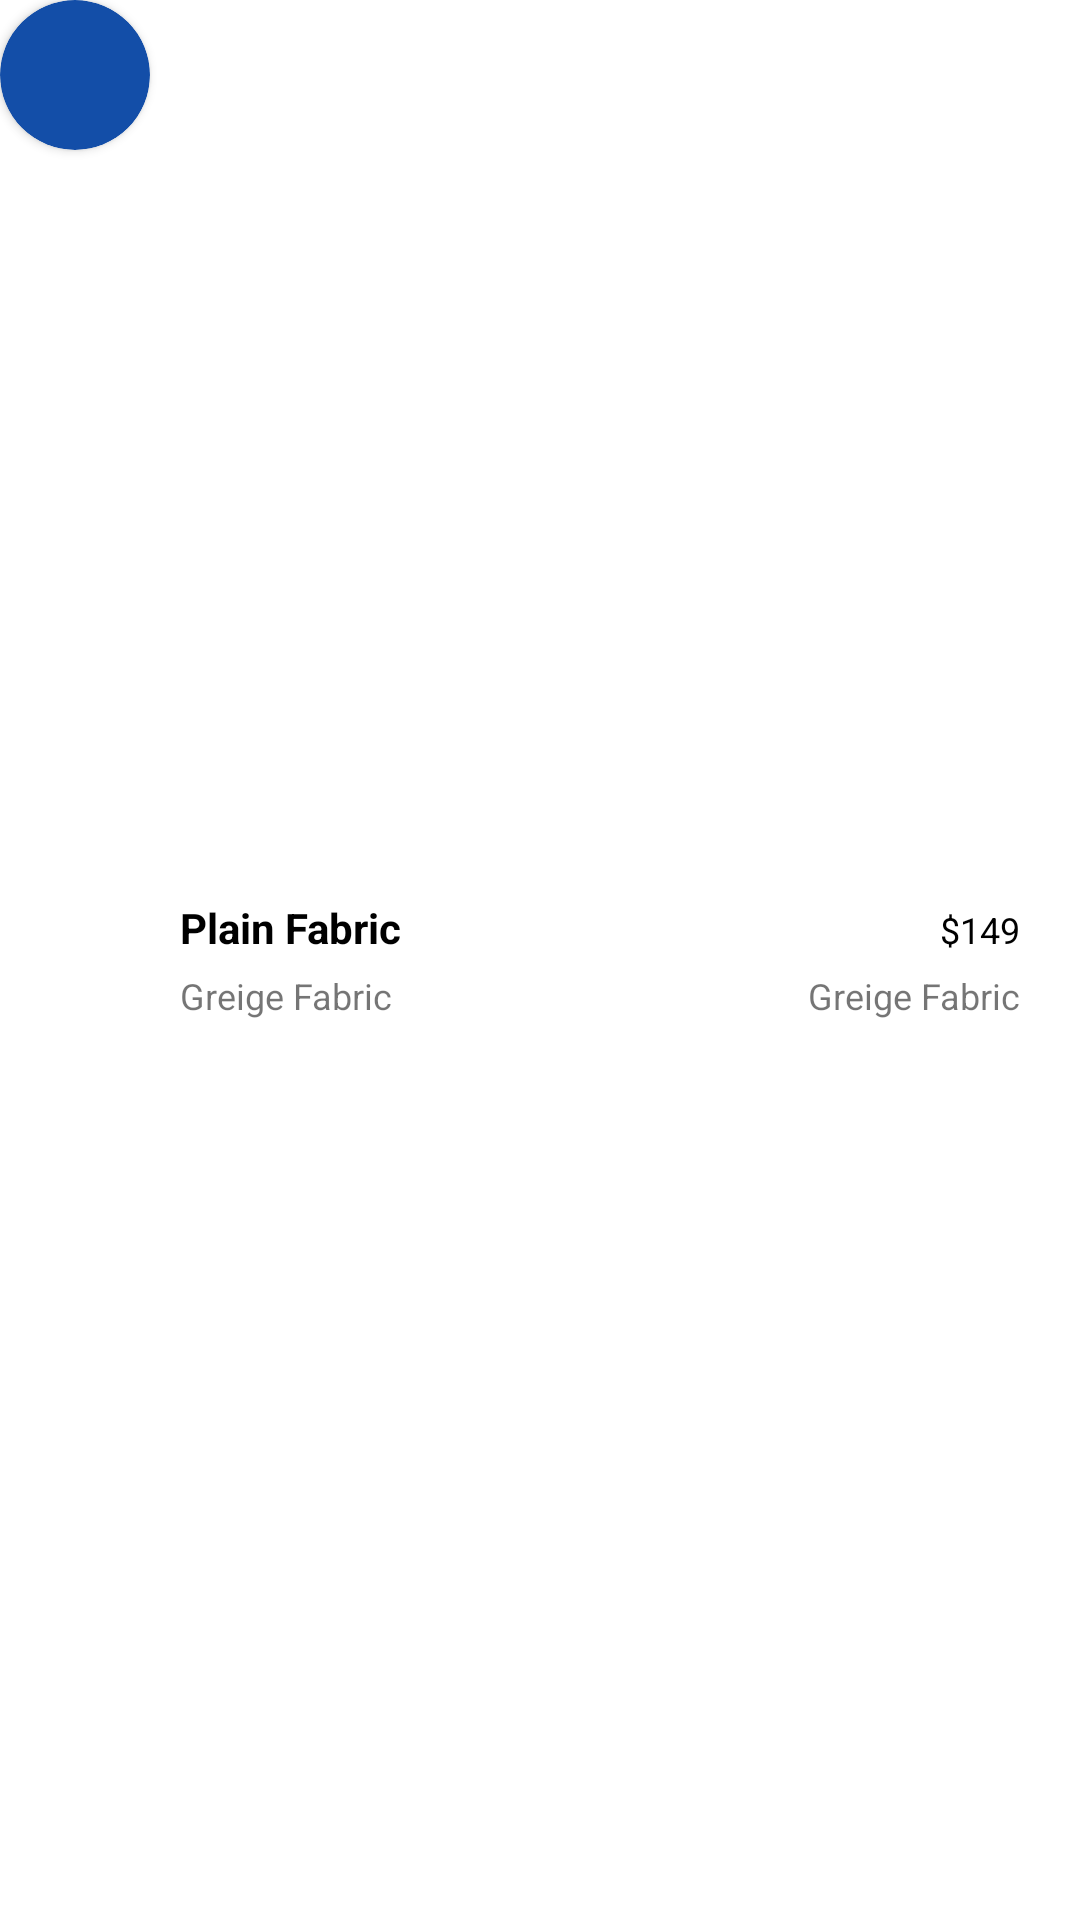

Reconstruct the res/layout file that produces this screen, plus the resources it refers to.
<!-- AndroidManifest.xml: application theme Theme.SodabazApplication -->
<!-- res/layout/dashboardcard.xml -->
<?xml version="1.0" encoding="utf-8"?>
<LinearLayout xmlns:android="http://schemas.android.com/apk/res/android"
    android:layout_width="match_parent"
    xmlns:app="http://schemas.android.com/apk/res-auto"
    android:orientation="horizontal"
    android:layout_marginLeft="15dp"
    android:layout_marginTop="15dp"
    android:layout_marginBottom="10dp"
    android:layout_height="wrap_content">
         <androidx.cardview.widget.CardView
             android:layout_width="50dp"
             app:cardCornerRadius="25dp"
             android:backgroundTint="@color/cardbgcolor"
             android:layout_height="50dp">
             <ImageView
                 android:layout_width="match_parent"
                 android:layout_height="match_parent"
                 android:scaleType="fitXY"
                 android:id="@+id/cardimage1"/>
         </androidx.cardview.widget.CardView>
<LinearLayout
    android:layout_width="match_parent"
    android:layout_height="wrap_content"
android:layout_gravity="center_vertical"
    android:layout_marginLeft="10dp"
    android:orientation="vertical">
    <LinearLayout
        android:layout_width="match_parent"
        android:layout_height="wrap_content">
        <TextView
            android:layout_width="wrap_content"
            android:layout_height="wrap_content"
            android:textColor="@color/black"
            android:textStyle="bold"
            android:id="@+id/subcategory"
            android:text="Plain Fabric"
            />
        <TextView
            android:layout_width="match_parent"
            android:layout_height="wrap_content"
            android:layout_marginRight="20dp"
           android:gravity="end"
            android:textSize="12sp"
            android:id="@+id/actualprice"
            android:textColor="@color/black"
            android:text="$149"
            />
    </LinearLayout>
 <LinearLayout
     android:layout_width="match_parent"
     android:layout_height="wrap_content"
     android:orientation="horizontal">
     <TextView
         android:layout_width="wrap_content"
         android:layout_height="wrap_content"
         android:layout_marginTop="5dp"
         android:textSize="12sp"
         android:id="@+id/category"
         android:text="Greige Fabric"
         />
     <TextView
         android:layout_width="match_parent"
         android:layout_height="wrap_content"
         android:layout_marginRight="20dp"
         android:gravity="end"
         android:textSize="12sp"
         android:id="@+id/initialprice"
         android:layout_marginTop="5dp"
         android:text="Greige Fabric"
         />
 </LinearLayout>
</LinearLayout>
</LinearLayout>
<!-- resources referenced by this layout -->
<resources>
  <color name="black">#FF000000</color>
  <color name="cardbgcolor">#134EA8</color>
  <style name="Theme.SodabazApplication" parent="Theme.MaterialComponents.DayNight.DarkActionBar">
          
          <item name="colorPrimary">@color/purple_500</item>
          <item name="colorPrimaryVariant">@color/purple_700</item>
          <item name="colorOnPrimary">@color/white</item>
          
          <item name="colorSecondary">@color/teal_200</item>
          <item name="colorSecondaryVariant">@color/teal_700</item>
          <item name="colorOnSecondary">@color/black</item>
          
          <item name="android:statusBarColor">?attr/colorPrimaryVariant</item>
          
      </style>
  <color name="purple_500">#134EA8</color>
  <color name="purple_700">#134EA8</color>
  <color name="white">#FFFFFFFF</color>
  <color name="teal_200">#134EA8</color>
  <color name="teal_700">#FF018786</color>
</resources>
